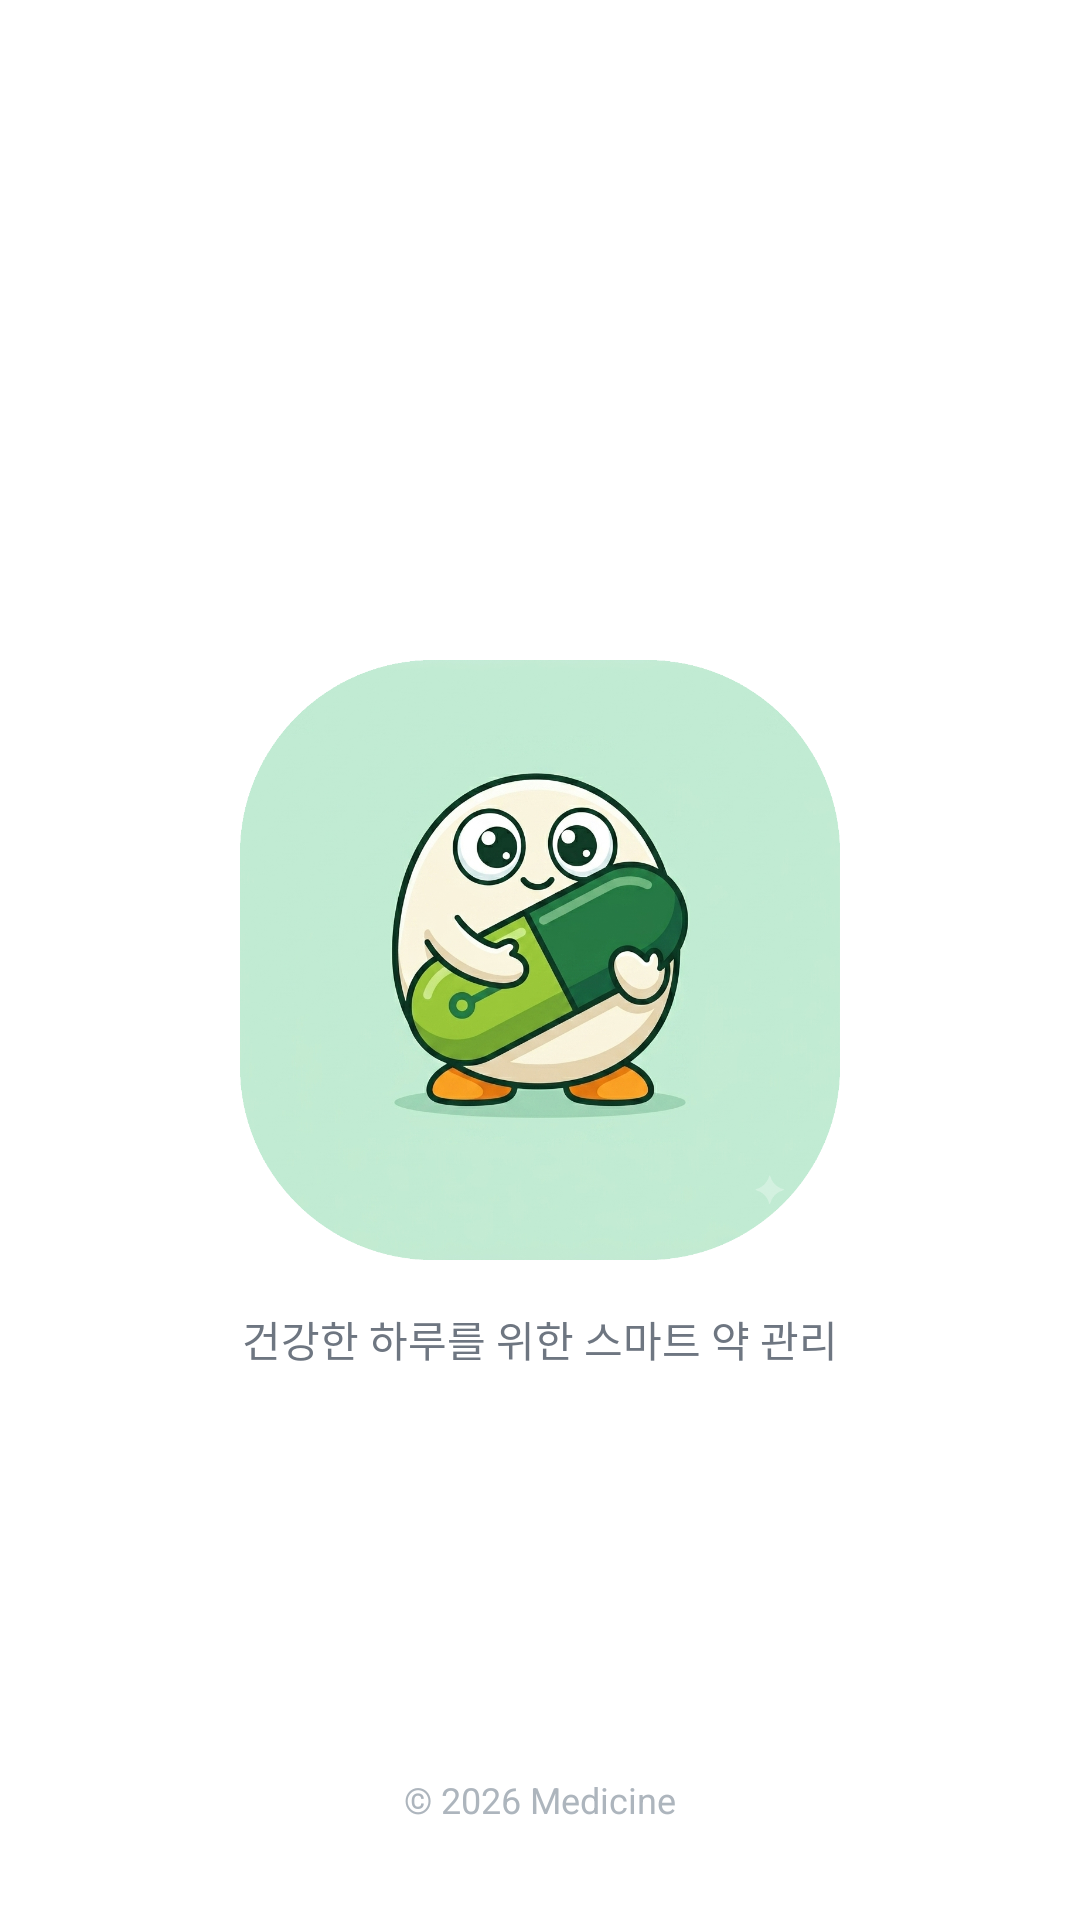

Layout XML and referenced resources for this Android screen:
<!-- AndroidManifest.xml: activity theme Theme.Medicine.Splash -->
<!-- res/layout/activity_splash.xml -->
<?xml version="1.0" encoding="utf-8"?>
<androidx.constraintlayout.widget.ConstraintLayout
    xmlns:android="http://schemas.android.com/apk/res/android"
    xmlns:app="http://schemas.android.com/apk/res-auto"
    android:layout_width="match_parent"
    android:layout_height="match_parent"
    android:background="@color/white">

    <ImageView
        android:id="@+id/iv_logo"
        android:layout_width="200dp"
        android:layout_height="200dp"
        android:src="@drawable/ic_app_logo"
        android:scaleType="fitCenter"
        app:layout_constraintTop_toTopOf="parent"
        app:layout_constraintBottom_toBottomOf="parent"
        app:layout_constraintStart_toStartOf="parent"
        app:layout_constraintEnd_toEndOf="parent" />

    <TextView
        android:id="@+id/tv_tagline"
        android:layout_width="wrap_content"
        android:layout_height="wrap_content"
        android:text="@string/splash_tagline"
        android:textColor="@color/text_secondary"
        android:textSize="14sp"
        android:layout_marginTop="16dp"
        app:layout_constraintTop_toBottomOf="@id/iv_logo"
        app:layout_constraintStart_toStartOf="parent"
        app:layout_constraintEnd_toEndOf="parent" />

    <TextView
        android:layout_width="wrap_content"
        android:layout_height="wrap_content"
        android:text="© 2026 Medicine"
        android:textColor="@color/text_hint"
        android:textSize="12sp"
        app:layout_constraintBottom_toBottomOf="parent"
        app:layout_constraintStart_toStartOf="parent"
        app:layout_constraintEnd_toEndOf="parent"
        android:layout_marginBottom="32dp" />

</androidx.constraintlayout.widget.ConstraintLayout>
<!-- resources referenced by this layout -->
<resources>
  <color name="text_hint">#ADB5BD</color>
  <color name="text_secondary">#6E7681</color>
  <color name="white">#FFFFFFFF</color>
  <!-- drawable ic_app_logo: png bitmap (drawable-nodpi, 764187 bytes) -->
  <string name="splash_tagline">건강한 하루를 위한 스마트 약 관리</string>
  <style name="Theme.Medicine.Splash" parent="Theme.MaterialComponents.DayNight.NoActionBar">
          <item name="android:statusBarColor">@color/white</item>
          <item name="android:navigationBarColor">@color/white</item>
          <item name="android:windowBackground">@color/white</item>
          <item name="android:windowLightStatusBar">true</item>
      </style>
</resources>
